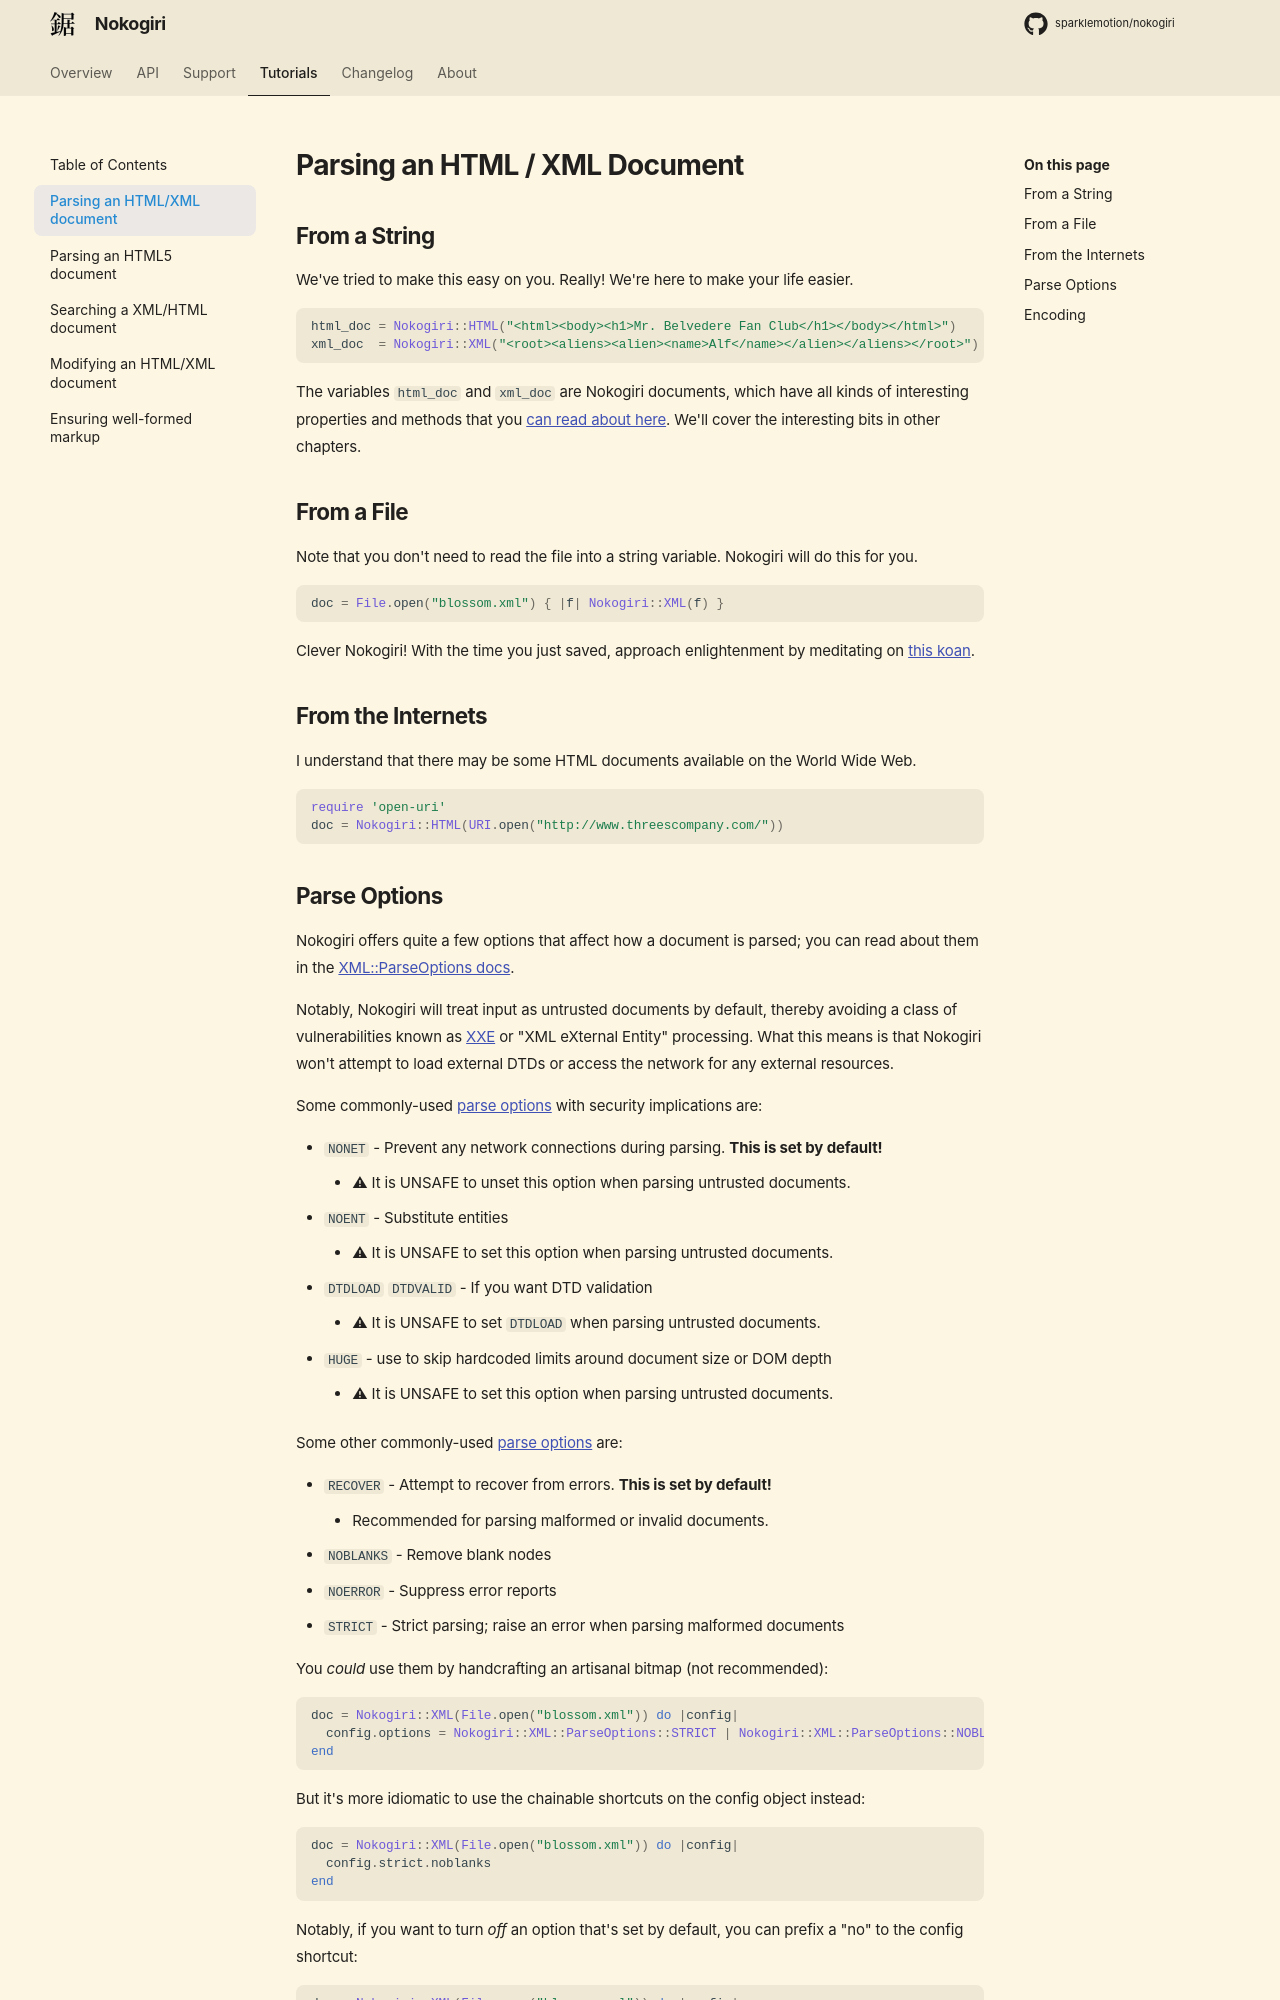

repository: sparklemotion/nokogiri.org · page: tutorials/parsing_an_html_xml_document.html · generator: mkdocs

# Parsing an HTML / XML Document

## From a String

We've tried to make this easy on you. Really! We're here to make your life easier.

```ruby
html_doc = Nokogiri::HTML("<html><body><h1>Mr. Belvedere Fan Club</h1></body></html>")
xml_doc  = Nokogiri::XML("<root><aliens><alien><name>Alf</name></alien></aliens></root>")
```

The variables `html_doc` and `xml_doc` are Nokogiri documents, which
have all kinds of interesting properties and methods that you [can
read about here][read-document]. We'll cover the interesting bits in other
chapters.

  [read-document]: https://nokogiri.org/rdoc/Nokogiri/XML/Document

## From a File

Note that you don't need to read the file into a string variable. Nokogiri will do this for you.

```ruby
doc = File.open("blossom.xml") { |f| Nokogiri::XML(f) }
```

Clever Nokogiri! With the time you just saved, approach enlightenment by meditating on [this koan][].

  [this koan]: http://twitter.com/rjw1/status/2741916767

## From the Internets

I understand that there may be some HTML documents available on the
World Wide Web.

```ruby
require 'open-uri'
doc = Nokogiri::HTML(URI.open("http://www.threescompany.com/"))
```
